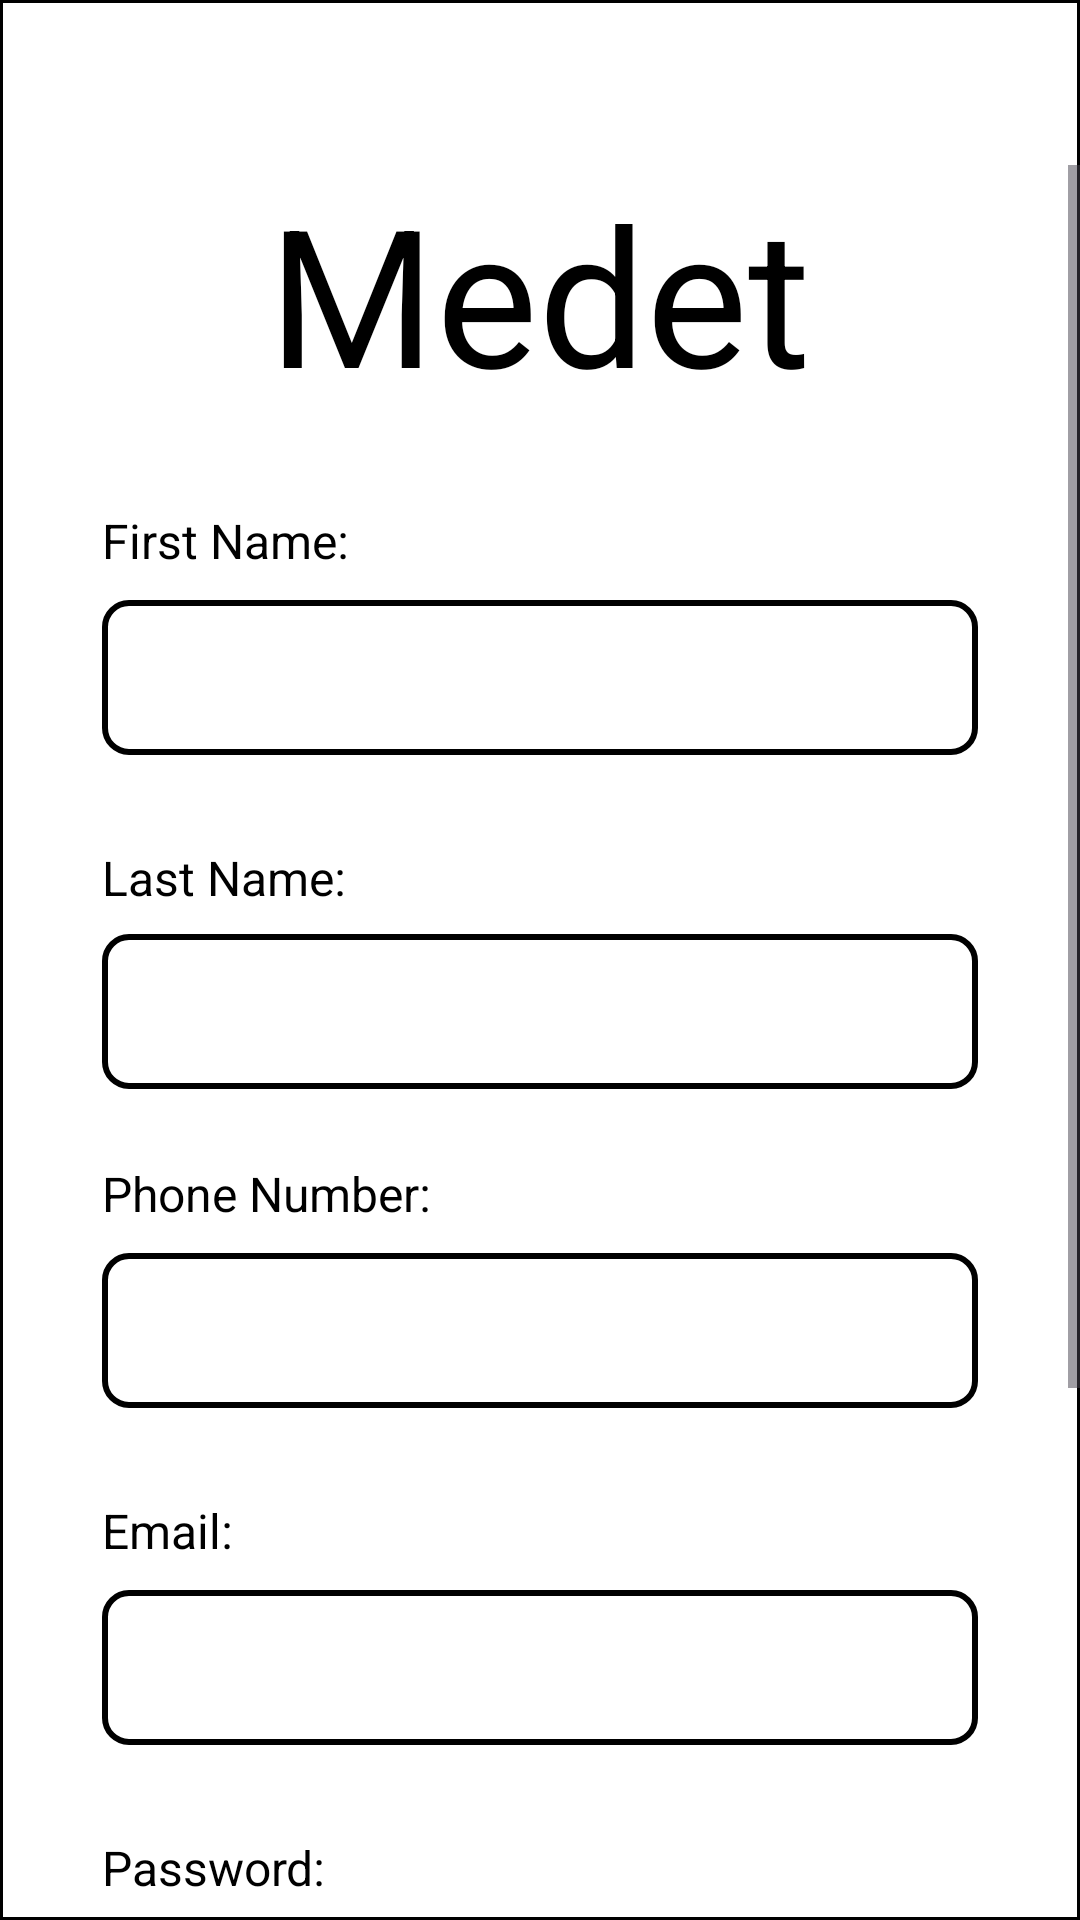

This screen was rendered from an Android layout file. Write that file and the resources it references.
<!-- AndroidManifest.xml: application theme Theme.MedetApp -->
<!-- res/layout/activity_register_page.xml -->
<?xml version="1.0" encoding="utf-8"?>
<LinearLayout
    xmlns:android="http://schemas.android.com/apk/res/android"
    android:layout_width="match_parent"
    android:layout_height="match_parent"
    android:orientation="vertical">

    <ScrollView

        android:layout_width="match_parent"
        android:layout_height="0dp"
        android:layout_weight="1"
        android:background="@drawable/white_background"
        android:paddingTop="55dp">
        <LinearLayout
            android:layout_width="match_parent"
            android:layout_height="wrap_content"
            android:orientation="vertical"
            android:gravity="center_horizontal">

            <TextView
                android:textColor="@color/black"
                android:textSize="64sp"
                android:layout_height="wrap_content"
                android:layout_width="wrap_content"
                android:text="@string/medet"
                />

            <LinearLayout
                android:layout_width="340dp"
                android:layout_height="778dp"
                android:orientation="vertical"
                android:paddingHorizontal="24dp"
                android:paddingTop="29dp"
                android:paddingBottom="30dp">

                <TextView
                    android:layout_width="wrap_content"
                    android:layout_height="wrap_content"
                    android:layout_marginBottom="9dp"
                    android:text="@string/first_name"
                    android:textColor="@color/black"
                    android:textSize="16sp" />

                <LinearLayout

                    android:layout_width="match_parent"
                    android:layout_height="wrap_content"
                    android:layout_marginBottom="30dp"
                    android:background="@drawable/white_background_with_stroke"
                    android:orientation="vertical"
                    android:paddingHorizontal="17dp"
                    android:paddingVertical="15dp">

                    <TextView
                        android:id="@+id/first_name"
                        android:layout_width="wrap_content"
                        android:layout_height="wrap_content"
                        android:textColor="@color/black"
                        android:textSize="16sp" />
                </LinearLayout>

                <TextView
                    android:layout_width="wrap_content"
                    android:layout_height="wrap_content"
                    android:layout_marginBottom="8dp"
                    android:text="@string/last_name"
                    android:textColor="@color/black"
                    android:textSize="16sp" />

                <LinearLayout
                    android:layout_width="match_parent"
                    android:layout_height="wrap_content"
                    android:layout_marginBottom="24dp"
                    android:background="@drawable/white_background_with_stroke"
                    android:orientation="vertical"
                    android:paddingHorizontal="17dp"
                    android:paddingVertical="15dp">

                    <TextView
                        android:id="@+id/last_name"
                        android:layout_width="wrap_content"
                        android:layout_height="wrap_content"
                        android:textColor="@color/black"
                        android:textSize="16sp" />
                </LinearLayout>

                <TextView
                    android:layout_width="wrap_content"
                    android:layout_height="wrap_content"
                    android:layout_marginBottom="9dp"
                    android:text="@string/phone_no"
                    android:textColor="@color/black"
                    android:textSize="16sp" />

                <LinearLayout

                    android:layout_width="match_parent"
                    android:layout_height="wrap_content"
                    android:layout_marginBottom="30dp"
                    android:background="@drawable/white_background_with_stroke"
                    android:orientation="vertical"
                    android:paddingHorizontal="17dp"
                    android:paddingVertical="15dp">

                    <TextView
                        android:id="@+id/phone_number"
                        android:layout_width="wrap_content"
                        android:layout_height="wrap_content"
                        android:textColor="@color/black"
                        android:textSize="16sp" />
                </LinearLayout>

                <TextView
                    android:textColor="@color/black"
                    android:textSize="16sp"
                    android:layout_marginBottom="9dp"
                    android:layout_height="wrap_content"
                    android:layout_width="wrap_content"
                    android:text="@string/email"
                    />
                <LinearLayout

                    android:layout_width="match_parent"
                    android:layout_height="wrap_content"
                    android:background="@drawable/white_background_with_stroke"
                    android:paddingVertical="15dp"
                    android:paddingHorizontal="17dp"
                    android:layout_marginBottom="30dp"
                    android:orientation="vertical">
                    <TextView
                        android:id="@+id/email"
                        android:textColor="@color/black"
                        android:textSize="16sp"
                        android:layout_height="wrap_content"
                        android:layout_width="wrap_content"
                        />
                </LinearLayout>

                <TextView
                    android:textColor="@color/black"
                    android:textSize="16sp"
                    android:layout_marginBottom="9dp"
                    android:layout_height="wrap_content"
                    android:layout_width="wrap_content"
                    android:text="@string/password"
                    />
                <LinearLayout

                    android:layout_width="match_parent"
                    android:layout_height="wrap_content"
                    android:background="@drawable/white_background_with_stroke"
                    android:paddingVertical="15dp"
                    android:paddingHorizontal="17dp"
                    android:layout_marginBottom="30dp"
                    android:orientation="vertical">
                    <TextView
                        android:id="@+id/password"
                        android:textColor="@color/black"
                        android:textSize="16sp"
                        android:layout_height="wrap_content"
                        android:layout_width="wrap_content"
                        />
                </LinearLayout>

                <TextView
                    android:textColor="@color/black"
                    android:textSize="16sp"
                    android:layout_marginBottom="9dp"
                    android:layout_height="wrap_content"
                    android:layout_width="wrap_content"
                    android:text="@string/pin"
                    />
                <LinearLayout

                    android:layout_width="match_parent"
                    android:layout_height="wrap_content"
                    android:background="@drawable/white_background_with_stroke"
                    android:paddingVertical="15dp"
                    android:paddingHorizontal="17dp"
                    android:layout_marginBottom="30dp"
                    android:orientation="vertical">
                    <TextView
                        android:id="@+id/pin"
                        android:textColor="@color/black"
                        android:textSize="16sp"
                        android:layout_height="wrap_content"
                        android:layout_width="wrap_content"
                        />
                </LinearLayout>

                <LinearLayout
                    android:layout_width="match_parent"
                    android:layout_height="wrap_content"
                    android:layout_marginBottom="10dp"
                    android:background="@drawable/button_background"
                    android:gravity="center_horizontal"
                    android:orientation="vertical"
                    android:paddingVertical="6dp">

                    <TextView
                        android:id="@+id/register_button"
                        android:layout_width="wrap_content"
                        android:layout_height="wrap_content"
                        android:text="@string/register"
                        android:textColor="@color/white"
                        android:textSize="16sp" />
                </LinearLayout>
            </LinearLayout>
        </LinearLayout>
    </ScrollView
        >
</LinearLayout>
<!-- resources referenced by this layout -->
<resources>
  <color name="black">#000000</color>
  <color name="white">#FFFFFF</color>
  <!-- drawable button_background (drawable) -->
  <?xml version="1.0" encoding="UTF-8"?>
  <shape
  	xmlns:android="http://schemas.android.com/apk/res/android">
  	<solid
  		android:color="#2C2C2C"
  	/>
  	<stroke
  		android:color="#2C2C2C"
  		android:width="1dp"
  	/>
  	<corners
  		android:radius="8dp"
  	/>
  </shape>
  <!-- drawable white_background (drawable) -->
  <?xml version="1.0" encoding="UTF-8"?>
  <shape
  	xmlns:android="http://schemas.android.com/apk/res/android">
  	<solid
  		android:color="#FFFFFF"
  	/>
  	<stroke
  		android:color="#000000"
  		android:width="1dp"
  	/>       
  </shape>
  <!-- drawable white_background_with_stroke (drawable) -->
  <?xml version="1.0" encoding="UTF-8"?>
  <shape
  	xmlns:android="http://schemas.android.com/apk/res/android">
  	<solid
  		android:color="#FFFFFF"
  	/>
  	<stroke
  		android:color="#000000"
  		android:width="2dp"
  	/>       
  	<corners
  		android:radius="8dp"
  	/>      
  </shape>
  <string name="email">Email:</string>
  <string name="first_name">First Name:</string>
  <string name="last_name">Last Name:</string>
  <string name="medet">Medet</string>
  <string name="password">Password:</string>
  <string name="phone_no">Phone Number:</string>
  <string name="pin">Pin:</string>
  <string name="register">Register</string>
  <style name="Theme.MedetApp" parent="Base.Theme.MedetApp" />
  <style name="Base.Theme.MedetApp" parent="Theme.Material3.DayNight.NoActionBar">
          
          
      </style>
</resources>
